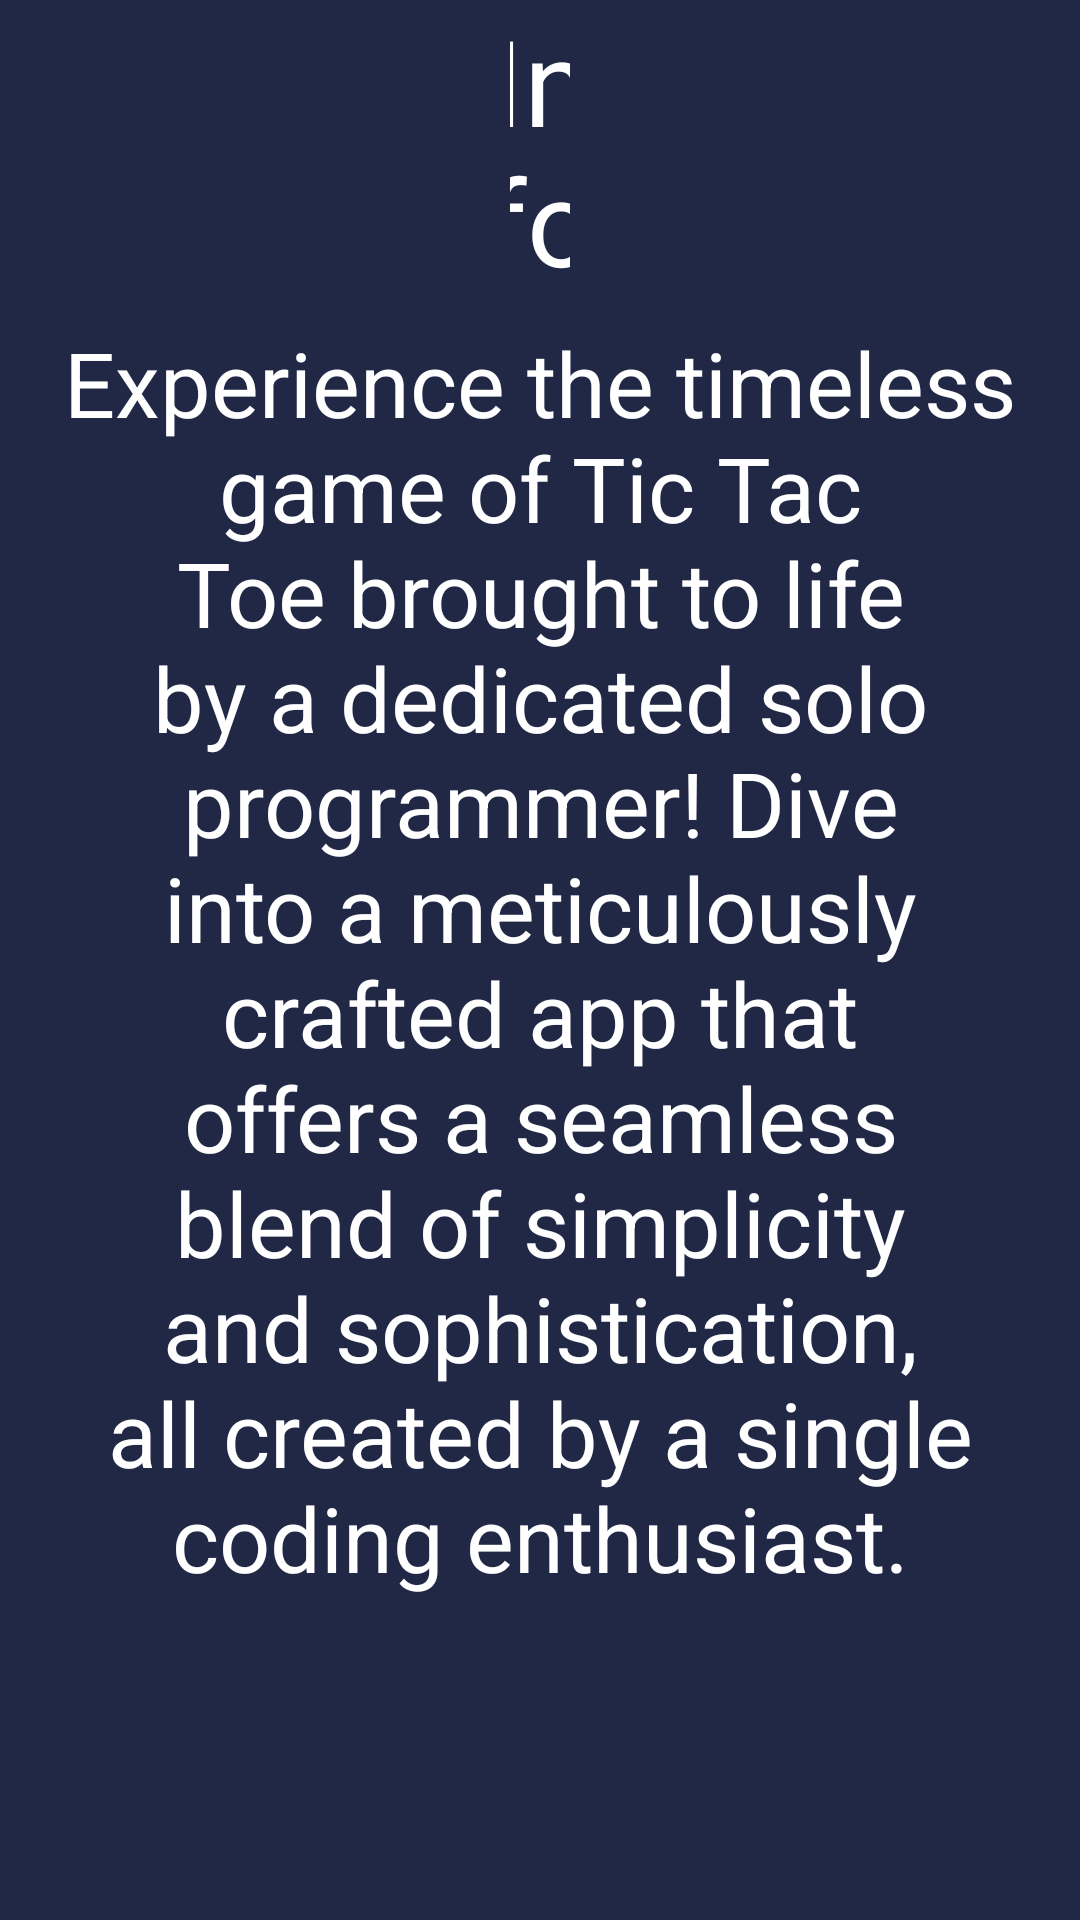

Layout XML and referenced resources for this Android screen:
<!-- AndroidManifest.xml: application theme Theme.TicTacToe -->
<!-- res/layout/fragment_info.xml -->
<?xml version="1.0" encoding="utf-8"?>
<RelativeLayout
    xmlns:android="http://schemas.android.com/apk/res/android"
    xmlns:tools="http://schemas.android.com/tools"
    android:layout_width="match_parent"
    android:layout_height="match_parent"
    tools:context=".InfoFragment"
    android:background="@color/dark_blue">


    <TextView
        android:layout_width="wrap_content"
        android:layout_height="wrap_content"
        android:text="Info"
        android:textSize="40sp"
        android:textColor="@color/white"
        android:gravity="center"
        android:layout_marginHorizontal="170dp"/>

    <TextView
        android:layout_width="wrap_content"
        android:layout_height="wrap_content"
        android:text="@string/info"
        android:textSize="30sp"
        android:layout_centerInParent="true"
        android:textColor="@color/white"
        android:gravity="center"
        android:layout_marginHorizontal="20sp"/>

</RelativeLayout>
<!-- resources referenced by this layout -->
<resources>
  <color name="dark_blue">#212845</color>
  <color name="white">#FFFFFFFF</color>
  <string name="info">Experience the timeless game of Tic Tac Toe brought to life by a dedicated solo programmer! Dive into a meticulously crafted app that offers a seamless blend of simplicity and sophistication, all created by a single coding enthusiast.</string>
  <style name="Theme.TicTacToe" parent="Theme.MaterialComponents.DayNight.DarkActionBar">
          
          <item name="colorPrimary">@color/purple</item>
          <item name="colorPrimaryVariant">@color/purple</item>
          <item name="colorOnPrimary">@color/white</item>
          
          <item name="colorSecondary">@color/purple</item>
          <item name="colorSecondaryVariant">@color/purple</item>
          <item name="colorOnSecondary">@color/black</item>
          
          <item name="android:statusBarColor">?attr/colorPrimaryVariant</item>
          
          <item name="windowActionBar">false</item>
          <item name="windowNoTitle">true</item>
      </style>
  <color name="purple">#5D378D</color>
  <color name="black">#FF000000</color>
</resources>
